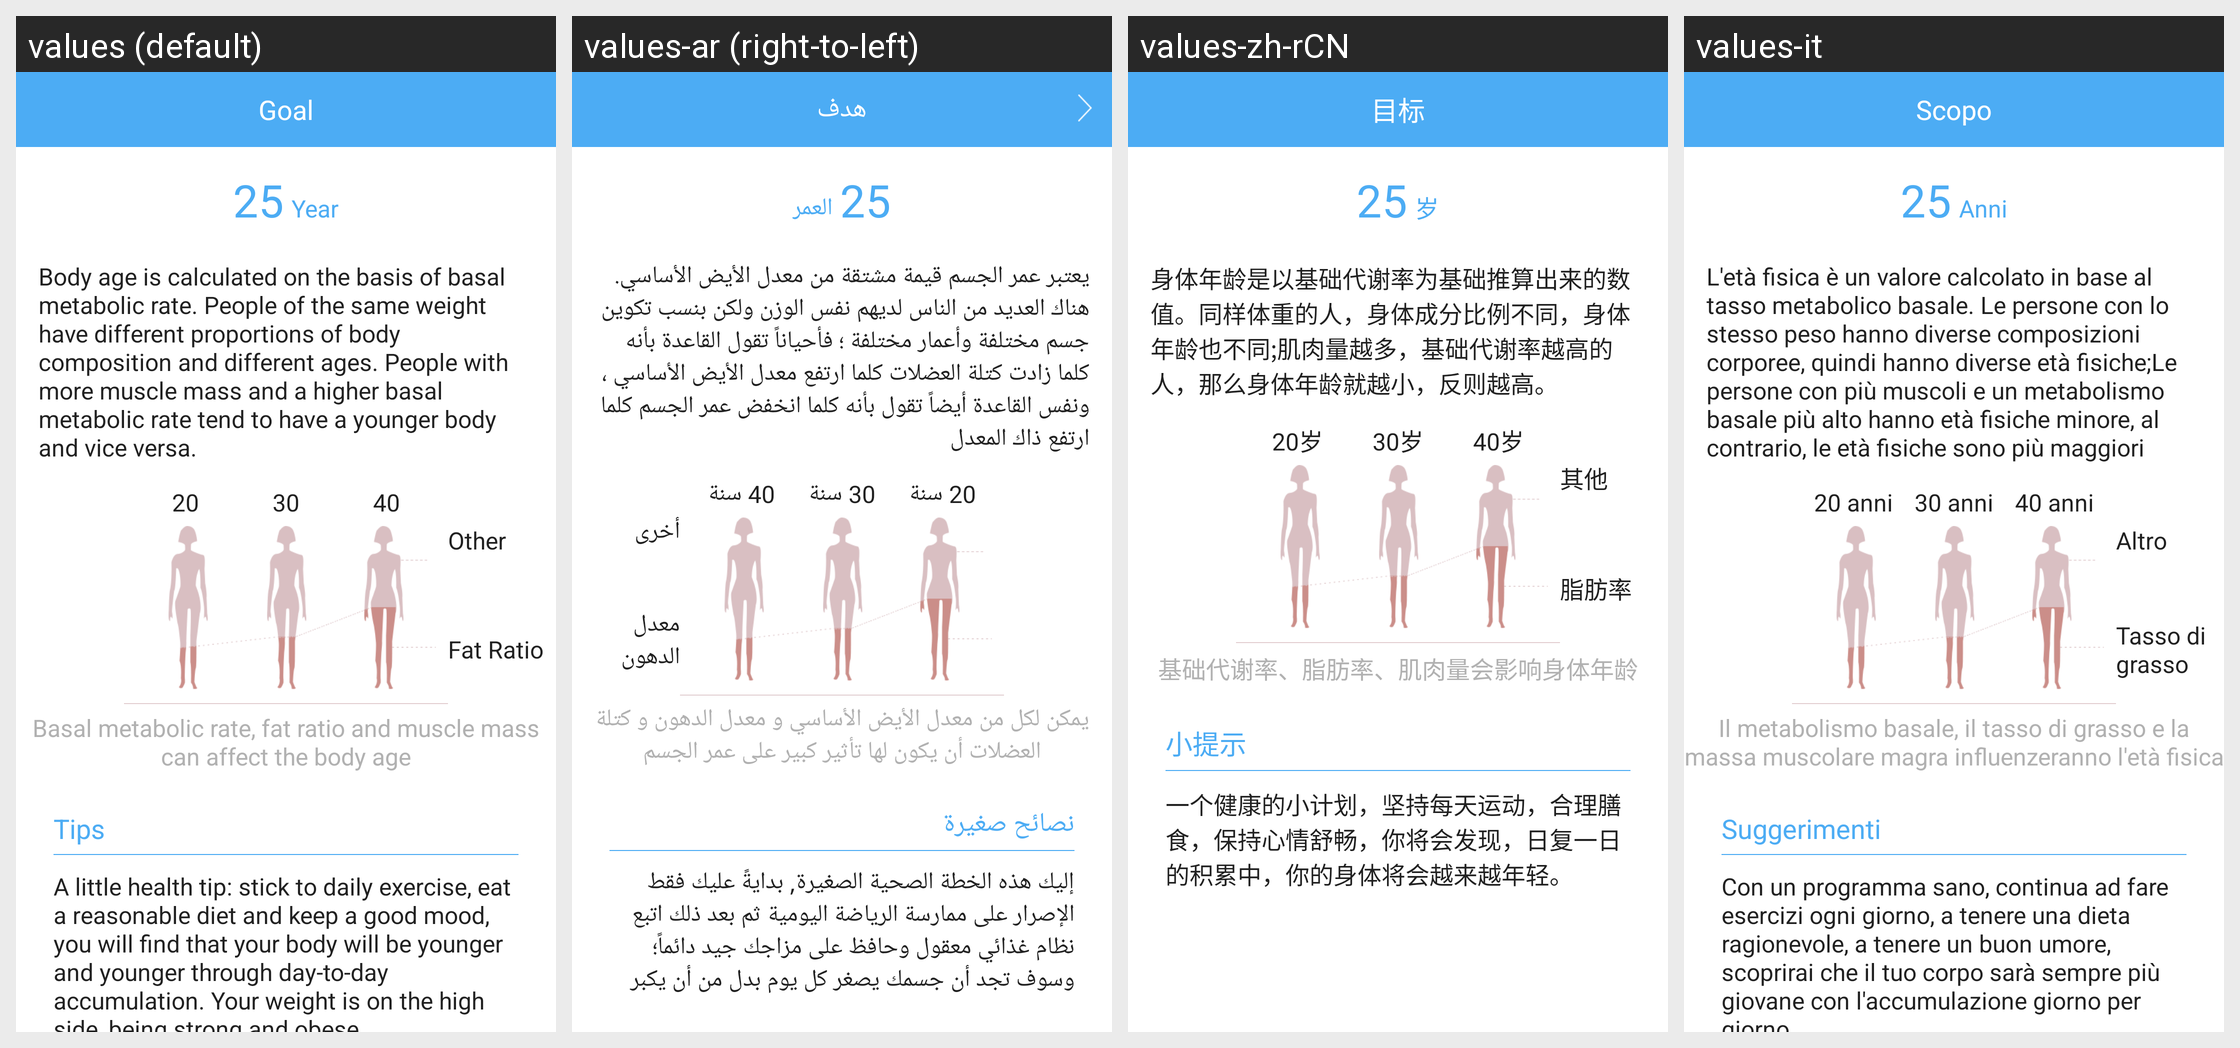

Here is an Android app screen in its default locale and in the app's own translations. Write out the translated-string differences for the strings that appear on this screen.
Android screen res/layout/activity_body_age.xml rendered under 4 locales, left to right: values (default), values-ar (right-to-left), values-zh-rCN, values-it. Device: Nexus 5 (rendered at 1080×1920; each locale shown at half size, 540×960, under a caption strip naming it); theme AppTheme.
Other locales in the repository, not shown: values-af, values-am, values-az, values-be, values-bg, values-bn, values-bs, values-ca, values-cs, values-da, values-de, values-el, values-en-rGB, values-es, values-es-rUS, values-et, values-eu, values-fa, values-fi, values-fr, values-fr-rCA, values-gl, values-gu, values-hi, values-hi-rIN, values-hr, values-hu, values-hy, values-in, values-is, values-iw, values-ja, values-ka, values-kk, values-km, values-kn, values-ko, values-ky, values-lo, values-lt, values-lv, values-mk, values-ml, values-mn, values-mr, values-ms, values-my, values-nb, values-ne, values-nl, values-pa, values-pl, values-pt, values-pt-rPT, values-ro, values-ru, values-si, values-sk, values-sl, values-sq, values-sr, values-sv, values-sw, values-ta, values-te, values-th, values-tl, values-tr, values-uk, values-ur, values-uz, values-vi, values-zh-rHK, values-zh-rMO, values-zh-rTW, values-zu.
Strings drawn on this screen, with the default value and each locale's value (text and hints the layout hard-codes, and strings that could not be matched under every locale, appear in the picture but are not listed):

Body_Unit_Age
  values: Year
  values-ar: العمر
  values-zh-rCN: 岁
  values-it: Anni

Body_Age_comment
  values: Body age is calculated on the basis of basal metabolic rate. People of the same weight have different proportions of body composition and different ages. People with more muscle mass and a higher basal metabolic rate tend to have a younger body and vice versa.
  values-ar: يعتبر عمر الجسم قيمة مشتقة من معدل الأيض الأساسي. هناك العديد من الناس لديهم نفس الوزن ولكن بنسب تكوين جسم مختلفة وأعمار مختلفة ؛ فأحياناً تقول القاعدة بأنه كلما زادت كتلة العضلات كلما ارتفع معدل الأيض الأساسي ، ونفس القاعدة أيضاً تقول بأنه كلما انخفض عمر الجسم كلما ارتفع ذاك المعدل
  values-zh-rCN: 身体年龄是以基础代谢率为基础推算出来的数值。同样体重的人，身体成分比例不同，身体年龄也不同;肌肉量越多，基础代谢率越高的人，那么身体年龄就越小，反则越高。
  values-it: L'età fisica è un valore calcolato in base al tasso metabolico basale. Le persone con lo stesso peso hanno diverse composizioni corporee, quindi hanno diverse età fisiche;Le persone con più muscoli e un metabolismo basale più alto hanno età fisiche minore, al contrario, le età fisiche sono più maggiori

Body_Age_20
  values: 20
  values-ar: 20 سنة
  values-zh-rCN: 20岁
  values-it: 20 anni

Body_Age_30
  values: 30
  values-ar: 30 سنة
  values-zh-rCN: 30岁
  values-it: 30 anni

Body_Age_40
  values: 40
  values-ar: 40 سنة
  values-zh-rCN: 40岁
  values-it: 40 anni

Body_Age_Pic_Other
  values: Other
  values-ar: أخرى
  values-zh-rCN: 其他
  values-it: Altro

Body_Age_Pic_Fat
  values: Fat Ratio
  values-ar: معدل الدهون
  values-zh-rCN: 脂肪率
  values-it: Tasso di grasso

Body_Age_Pic_Tips
  values: Basal metabolic rate, fat ratio and muscle mass can affect the body age
  values-ar: يمكن لكل من معدل الأيض الأساسي و معدل الدهون و كتلة العضلات أن يكون لها تأثير كبير على عمر الجسم
  values-zh-rCN: 基础代谢率、脂肪率、肌肉量会影响身体年龄
  values-it: Il metabolismo basale, il tasso di grasso e la massa muscolare magra influenzeranno l'età fisica

Body_Tips_Title
  values: Tips
  values-ar: نصائح صغيرة
  values-zh-rCN: 小提示
  values-it: Suggerimenti

Body_Age_Tips
  values: A little health tip: stick to daily exercise, eat a reasonable diet and keep a good mood, you will find that your body will be younger and younger through day-to-day accumulation. Your weight is on the high side, being strong and obese.
  values-ar: إليك هذه الخطة الصحية الصغيرة, بدايةً عليك فقط الإصرار على ممارسة الرياضة اليومية ثم بعد ذلك اتبع نظام غذائي معقول وحافظ على مزاجك جيد دائماً؛ وسوف تجد أن جسمك يصغر كل يوم بدل من أن يكبر
  values-zh-rCN: 一个健康的小计划，坚持每天运动，合理膳食，保持心情舒畅，你将会发现，日复一日的积累中，你的身体将会越来越年轻。
  values-it: Con un programma sano, continua ad fare esercizi ogni giorno, a tenere una dieta ragionevole, a tenere un buon umore, scoprirai che il tuo corpo sarà sempre più giovane con l'accumulazione giorno per giorno.

goal
  values: Goal
  values-ar: هدف
  values-zh-rCN: 目标
  values-it: Scopo
